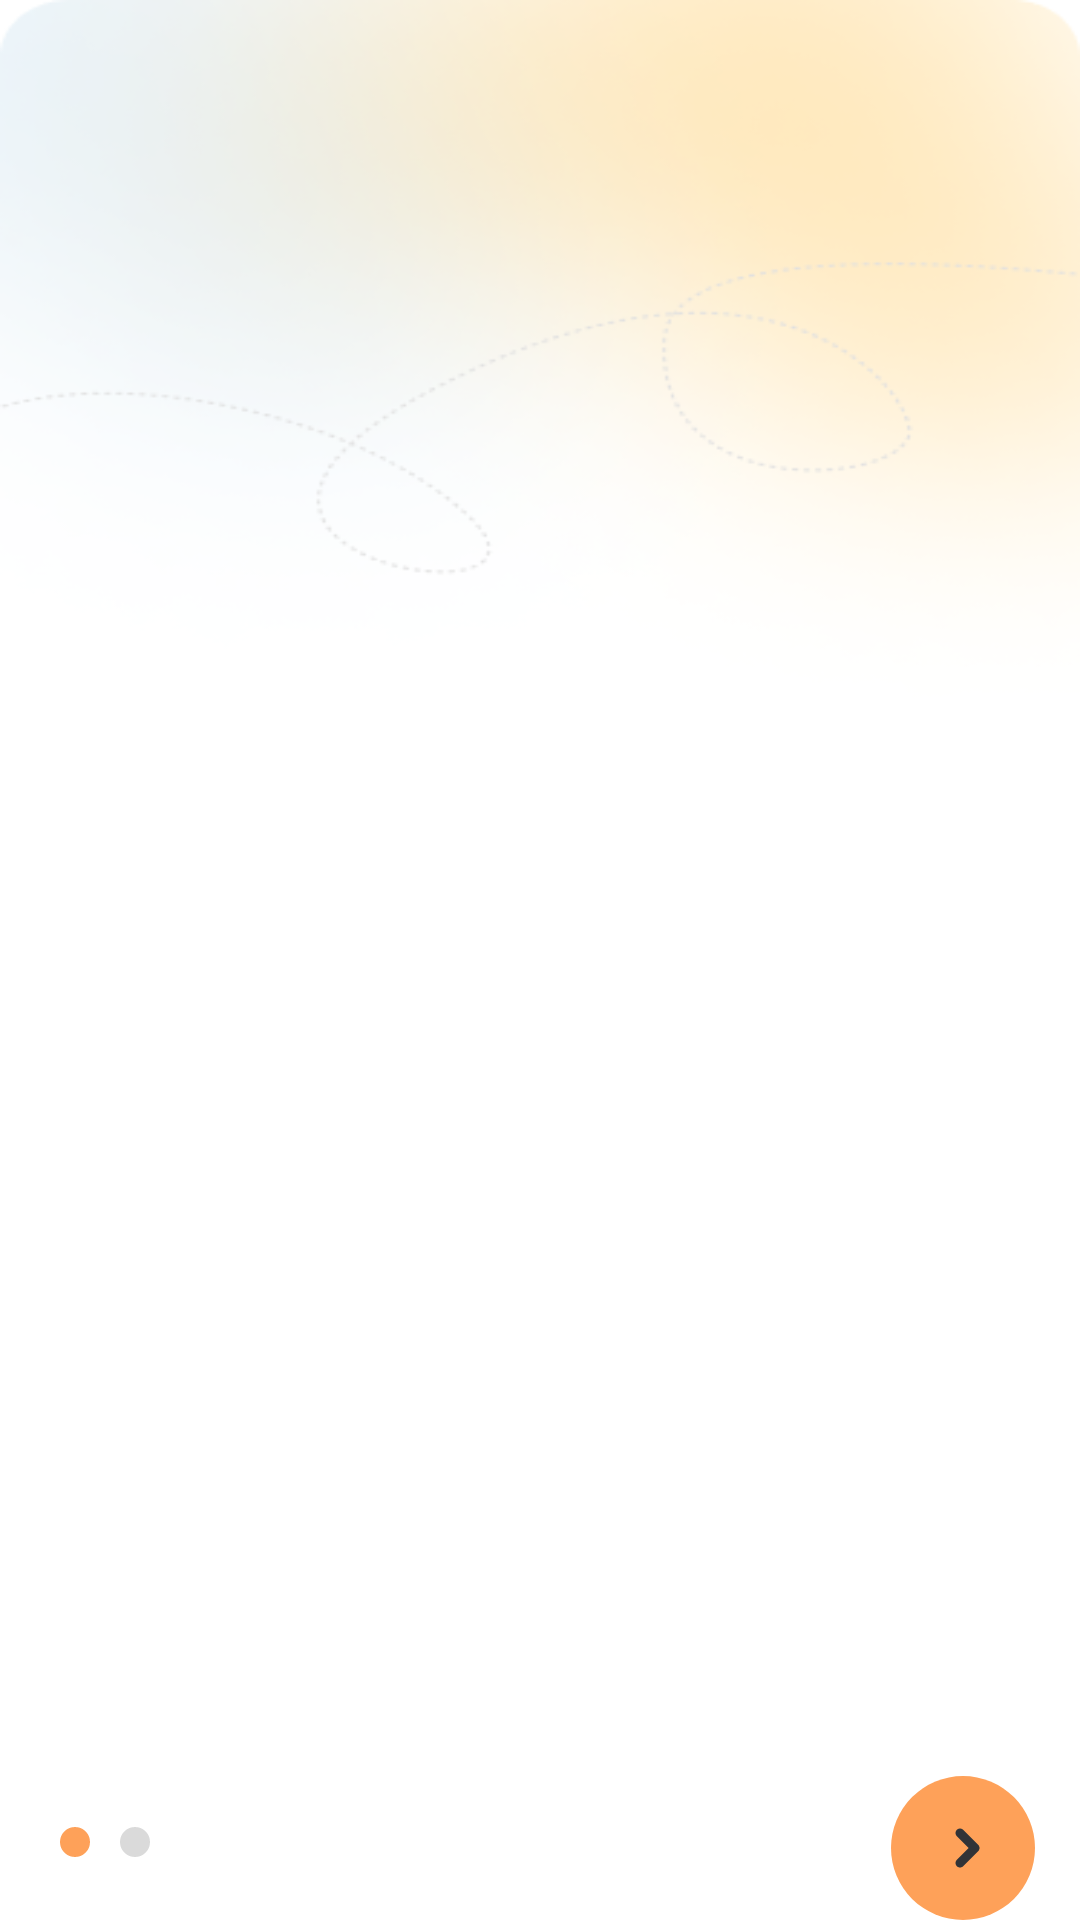

Here is an Android app screen rendered from its layout file. Give the layout XML and the strings, colors and styles it references.
<!-- AndroidManifest.xml: application theme Theme.AnroidUIScreen -->
<!-- res/layout/activity_on_board_screen.xml -->
<?xml version="1.0" encoding="utf-8"?>
<androidx.constraintlayout.widget.ConstraintLayout xmlns:android="http://schemas.android.com/apk/res/android"
    xmlns:app="http://schemas.android.com/apk/res-auto"
    xmlns:tools="http://schemas.android.com/tools"
    android:layout_width="match_parent"
    android:layout_height="match_parent"
    android:background="@drawable/onboardingimage"
    tools:context=".onboardscreen.OnBoardScreenActivity">

    <androidx.viewpager2.widget.ViewPager2
        android:id="@+id/viewSwipe"
        android:layout_width="match_parent"
        android:layout_height="0dp"
        android:layout_marginTop="10dp"
        app:layout_constraintBottom_toTopOf="@id/btnNext"
        app:layout_constraintEnd_toEndOf="parent"
        app:layout_constraintHeight_percent="0.85"
        app:layout_constraintStart_toStartOf="parent"
        app:layout_constraintTop_toTopOf="parent" />

    <androidx.appcompat.widget.AppCompatImageButton
        android:id="@+id/btnNext"
        android:layout_width="wrap_content"
        android:layout_height="wrap_content"
        android:layout_marginEnd="15dp"
        android:layout_marginBottom="@dimen/_20sdp"
        android:background="@color/white"
        android:src="@drawable/ic_roundbutton"
        app:layout_constraintBottom_toBottomOf="parent"
        app:layout_constraintEnd_toEndOf="parent"
        app:layout_constraintHeight_percent="0.10" />

    <androidx.appcompat.widget.AppCompatImageView
        android:id="@+id/imgDot"
        android:layout_width="10dp"
        android:layout_height="10dp"
        android:layout_marginStart="20dp"
        android:layout_marginTop="17dp"
        android:layout_marginBottom="20dp"
        android:src="@drawable/ic_dot"
        app:layout_constraintStart_toStartOf="parent"
        app:layout_constraintTop_toTopOf="@id/btnNext" />

    <androidx.appcompat.widget.AppCompatImageView
        android:id="@+id/imgUnDot"
        android:layout_width="10dp"
        android:layout_height="10dp"
        android:layout_marginStart="20dp"
        android:layout_marginBottom="20dp"
        android:layout_marginTop="17dp"
        android:src="@drawable/ic_unfilldot"
        app:layout_constraintStart_toStartOf="@id/imgDot"
        app:layout_constraintTop_toTopOf="@id/btnNext" />

</androidx.constraintlayout.widget.ConstraintLayout>
<!-- resources referenced by this layout -->
<resources>
  <color name="white">#FFFFFFFF</color>
  <!-- drawable ic_dot (drawable) -->
  <vector xmlns:android="http://schemas.android.com/apk/res/android"
      android:width="8dp"
      android:height="8dp"
      android:viewportWidth="8"
      android:viewportHeight="8">
    <path
        android:pathData="M4,4m-4,0a4,4 0,1 1,8 0a4,4 0,1 1,-8 0"
        android:fillColor="#FEA159"/>
  </vector>
  <!-- drawable ic_roundbutton (drawable) -->
  <vector xmlns:android="http://schemas.android.com/apk/res/android"
      android:width="48dp"
      android:height="48dp"
      android:viewportWidth="48"
      android:viewportHeight="48">
    <path
        android:pathData="M24,24m-24,0a24,24 0,1 1,48 0a24,24 0,1 1,-48 0"
        android:fillColor="#FEA159"/>
    <path
        android:pathData="M28,24L29.061,25.061C29.342,24.779 29.5,24.398 29.5,24C29.5,23.602 29.342,23.221 29.061,22.939L28,24ZM24.061,17.939C23.475,17.354 22.525,17.354 21.939,17.939C21.354,18.525 21.354,19.475 21.939,20.061L24.061,17.939ZM21.939,27.939C21.354,28.525 21.354,29.475 21.939,30.061C22.525,30.646 23.475,30.646 24.061,30.061L21.939,27.939ZM29.061,22.939L24.061,17.939L21.939,20.061L26.939,25.061L29.061,22.939ZM26.939,22.939L21.939,27.939L24.061,30.061L29.061,25.061L26.939,22.939Z"
        android:fillColor="#313337"/>
  </vector>
  <!-- drawable ic_unfilldot (drawable) -->
  <vector xmlns:android="http://schemas.android.com/apk/res/android"
      android:width="8dp"
      android:height="8dp"
      android:viewportWidth="8"
      android:viewportHeight="8">
    <path
        android:pathData="M4,4m-4,0a4,4 0,1 1,8 0a4,4 0,1 1,-8 0"
        android:fillColor="#DADADA"/>
  </vector>
  <!-- drawable onboardingimage: png bitmap (drawable, 46258 bytes) -->
  <style name="Theme.AnroidUIScreen" parent="Theme.MaterialComponents.DayNight.DarkActionBar">
          
          <item name="colorPrimary">@color/purple_500</item>
          <item name="colorPrimaryVariant">@color/purple_700</item>
          <item name="colorOnPrimary">@color/white</item>
          
          <item name="colorSecondary">@color/teal_200</item>
          <item name="colorSecondaryVariant">@color/teal_700</item>
          <item name="colorOnSecondary">@color/black</item>
          
          <item name="android:statusBarColor" tools:targetApi="l">?attr/colorPrimaryVariant</item>
          
      </style>
  <color name="purple_500">#FF6200EE</color>
  <color name="purple_700">#FF3700B3</color>
  <color name="teal_200">#FF03DAC5</color>
  <color name="teal_700">#FF018786</color>
  <color name="black">#FF000000</color>
</resources>
